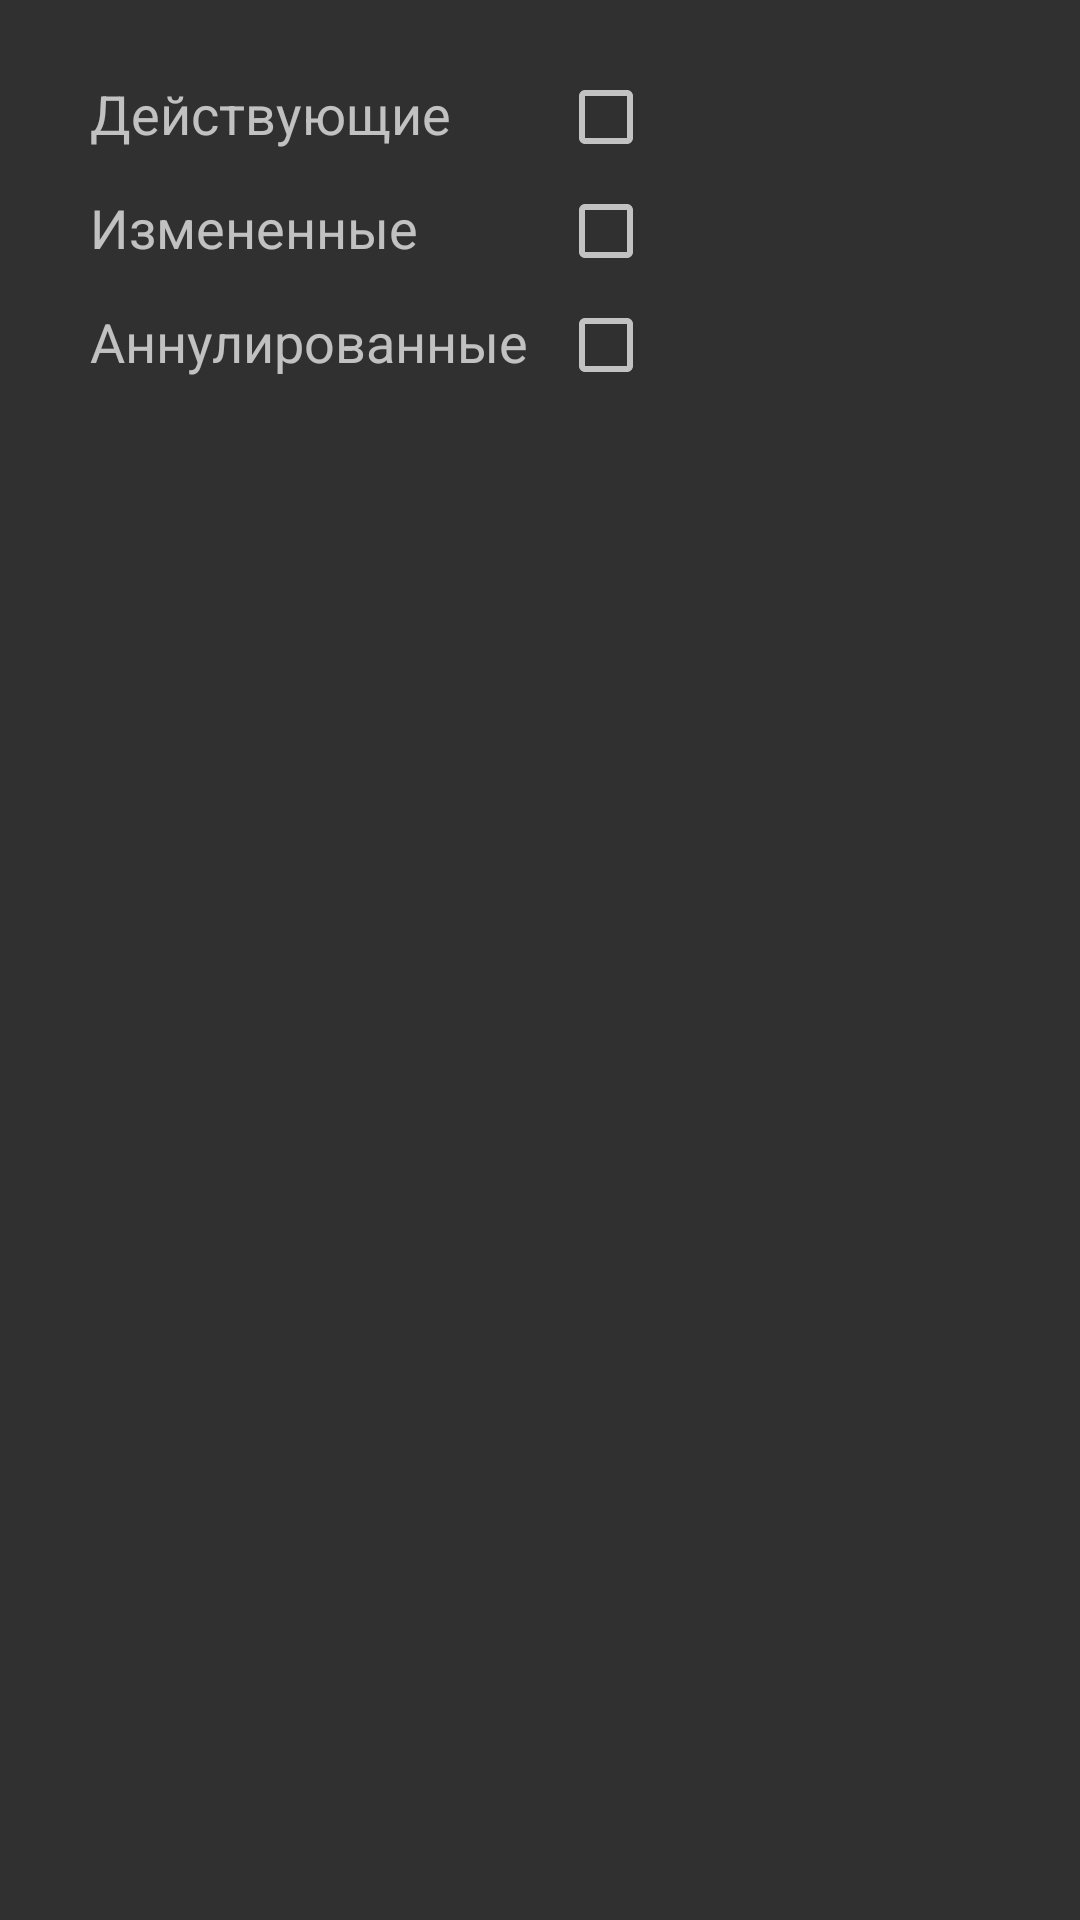

The Android layout XML behind this screen, and the referenced resources:
<!-- AndroidManifest.xml: application theme AppTheme.NoActionBar -->
<!-- res/layout/filter.xml -->
<?xml version="1.0" encoding="utf-8"?>
<LinearLayout xmlns:android="http://schemas.android.com/apk/res/android"
    android:id="@+id/filter"
    android:layout_width="wrap_content"
    android:layout_height="wrap_content"
    android:paddingHorizontal="30dp"
    android:paddingTop="20dp"
    android:orientation="vertical">

    <TableLayout
        android:layout_width="wrap_content"
        android:layout_height="match_parent">

        <TableRow
            android:layout_width="wrap_content"
            android:layout_height="match_parent">

            <TextView
                android:layout_width="wrap_content"
                android:layout_height="wrap_content"
                android:layout_marginVertical="3dp"
                android:singleLine="true"
                android:text="Действующие"
                android:textSize="18sp" />

            <CheckBox
                android:id="@+id/chbShowLegal"
                android:layout_width="match_parent"
                android:layout_height="wrap_content"
                android:layout_marginVertical="3dp"
                android:layout_marginStart="10dp"
                android:textSize="16sp" />

        </TableRow>

        <TableRow
            android:layout_width="match_parent"
            android:layout_height="match_parent">

            <TextView
                android:layout_width="wrap_content"
                android:layout_height="wrap_content"
                android:singleLine="true"
                android:text="Измененные"
                android:layout_marginVertical="3dp"
                android:textSize="18sp" />

            <CheckBox
                android:id="@+id/chbShowChanged"
                android:layout_width="match_parent"
                android:layout_height="wrap_content"
                android:layout_marginStart="10dp"
                android:layout_marginVertical="3dp"
                android:textSize="16sp" />


        </TableRow>

        <TableRow
            android:layout_width="wrap_content"
            android:layout_height="match_parent">

            <TextView
                android:layout_width="wrap_content"
                android:layout_height="wrap_content"
                android:singleLine="true"
                android:text="Аннулированные"
                android:layout_marginVertical="3dp"
                android:textSize="18sp" />

            <CheckBox
                android:id="@+id/chbShowAnnulled"
                android:layout_width="match_parent"
                android:layout_height="wrap_content"
                android:layout_marginStart="10dp"
                android:layout_marginVertical="3dp"
                android:textSize="16sp" />

        </TableRow>

    </TableLayout>

    <Button
        android:id="@+id/btnFilterOK"
        android:layout_width="wrap_content"
        android:layout_height="wrap_content"
        android:layout_gravity="center_horizontal"
        android:layout_marginTop="5dp"
        android:layout_marginBottom="10dp"
        android:text="OK" />

</LinearLayout>
<!-- resources referenced by this layout -->
<resources>
  <style name="AppTheme.NoActionBar">
          <item name="windowActionBar">false</item>
          <item name="windowNoTitle">true</item>
      </style>
</resources>
